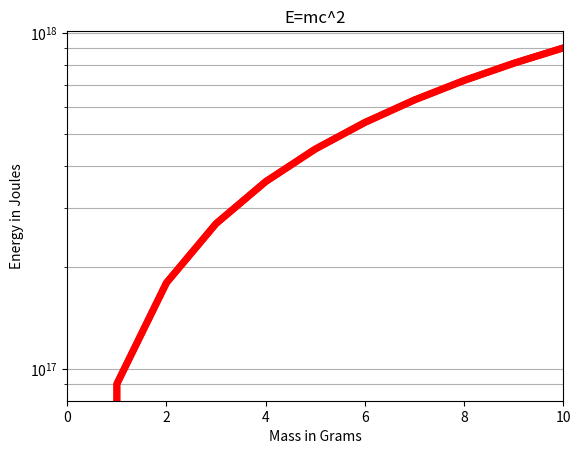
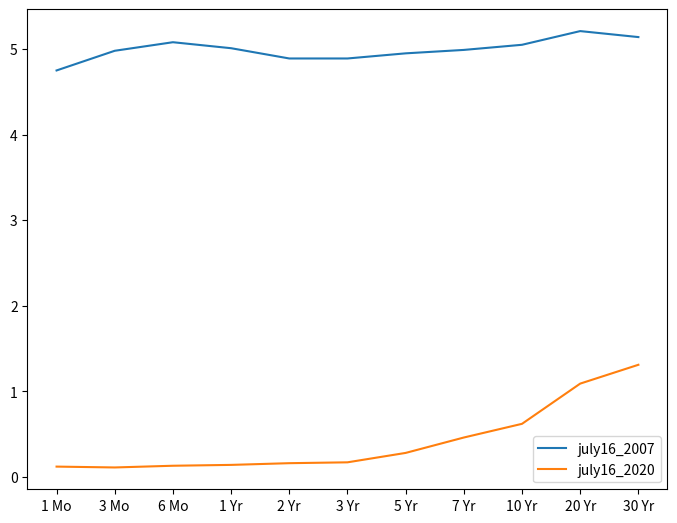
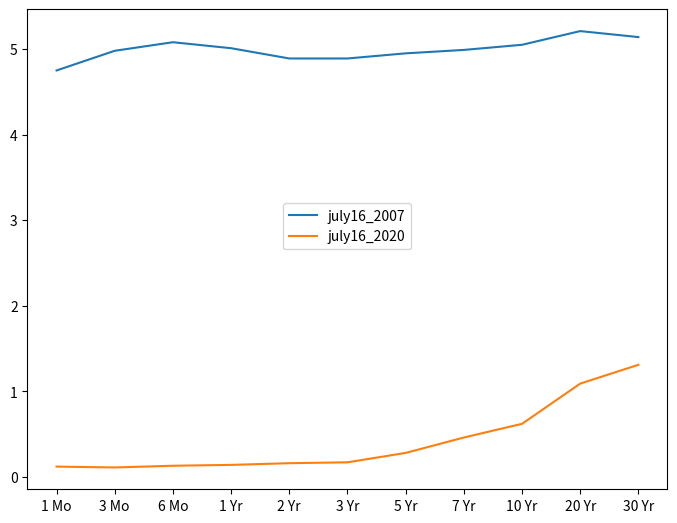
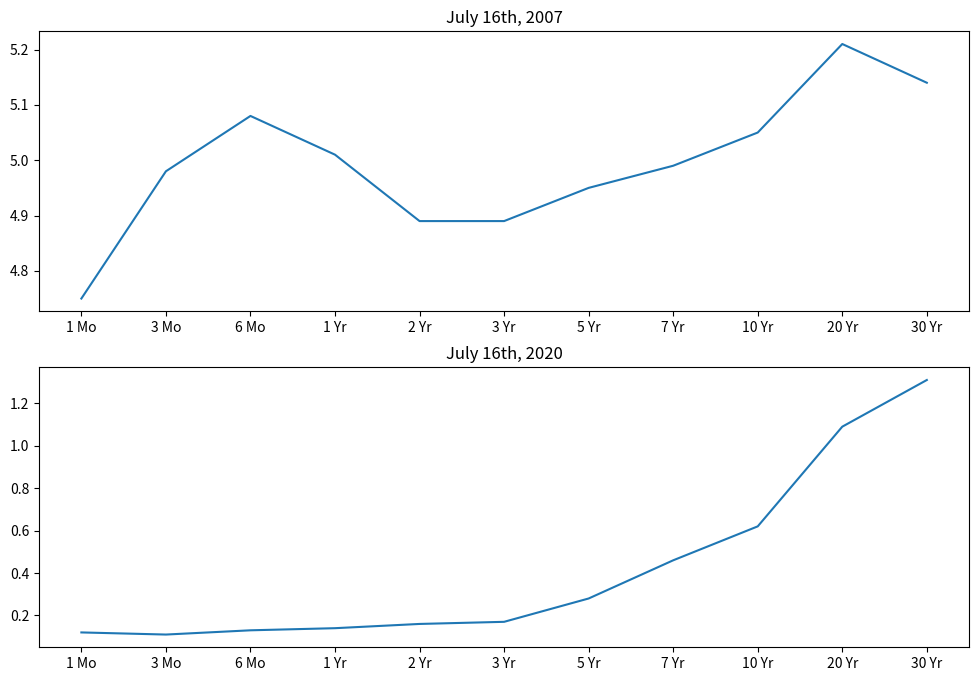
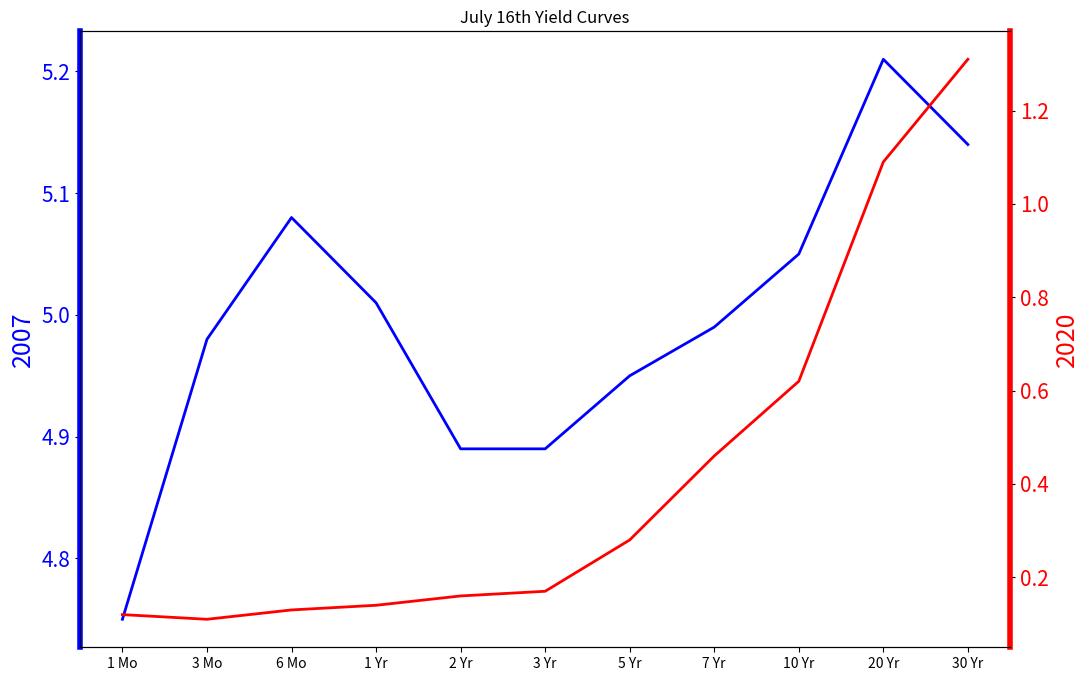

These figures' Python source, in order:
import numpy as np

m = np.linspace(0,10,11)

print(f"The array m should look like this: \n\n{m}")

c = 3 * 10**8 # Speed of Light

E = m*c**2

print(f"The array E should look like this: \n\n {E}")

import matplotlib.pyplot as plt

# CODE HERE

# DON"T RUN THE CELL BELOW< THAT WILL ERASE THE PLOT!

plt.plot(m,E,color='red',lw=5)
plt.title("E=mc^2")
plt.xlabel("Mass in Grams")
plt.ylabel("Energy in Joules")
plt.xlim(0,10)
plt.show()

# CODE HERE

# DONT RUN THE CELL BELOW! THAT WILL ERASE THE PLOT!

plt.plot(m,E,color='red',lw=5) 
plt.title("E=mc^2")
plt.xlabel("Mass in Grams")
plt.ylabel("Energy in Joules")
plt.xlim(0,10)

# LOG SCALE
plt.yscale("log")
plt.grid(which='both',axis='y')

plt.show()

labels = ['1 Mo','3 Mo','6 Mo','1 Yr','2 Yr','3 Yr','5 Yr','7 Yr','10 Yr','20 Yr','30 Yr']

july16_2007 =[4.75,4.98,5.08,5.01,4.89,4.89,4.95,4.99,5.05,5.21,5.14]
july16_2020 = [0.12,0.11,0.13,0.14,0.16,0.17,0.28,0.46,0.62,1.09,1.31]

# CODE HERE

# DONT RUN THE CELL BELOW! IT WILL ERASE THE PLOT!

# Create Figure (empty canvas)
fig = plt.figure()

# Add set of axes to figure
axes = fig.add_axes([0, 0, 1, 1]) # left, bottom, width, height (range 0 to 1)

# Plot on that set of axes
axes.plot(labels, july16_2007,label='july16_2007')
axes.plot(labels,july16_2020,label='july16_2020')
plt.legend()

plt.show()

# CODE HERE

# DONT RUN THE CELL BELOW! IT WILL ERASE THE PLOT!

# Create Figure (empty canvas)
fig = plt.figure()

# Add set of axes to figure
axes = fig.add_axes([0, 0, 1, 1]) # left, bottom, width, height (range 0 to 1)

# Plot on that set of axes
axes.plot(labels, july16_2007,label='july16_2007')
axes.plot(labels,july16_2020,label='july16_2020')
plt.legend(loc=(0.4,0.5))

plt.show()

# CODE HERE

# DONT RUN THE CELL BELOW! IT WILL ERASE THE PLOT!

fig,axes = plt.subplots(nrows=2,ncols=1,figsize=(12,8))

axes[0].plot(labels, july16_2007,label='july16_2007')
axes[0].set_title("July 16th, 2007")
axes[1].plot(labels,july16_2020,label='july16_2020')
axes[1].set_title("July 16th, 2020")


plt.show()

# CODE HERE

# DONT RUN THE CELL BELOW! IT ERASES THE PLOT!

fig, ax1 = plt.subplots(figsize=(12,8))

ax1.plot(labels,july16_2007, lw=2, color="blue")
ax1.set_ylabel("2007", fontsize=18, color="blue")

ax1.spines['left'].set_color('blue')
ax1.spines['left'].set_linewidth(4)

for label in ax1.get_yticklabels():
    label.set_color("blue")
plt.yticks(fontsize=15)    
    
ax2 = ax1.twinx()
ax2.plot(labels,july16_2020, lw=2, color="red")
ax2.set_ylabel("2020", fontsize=18, color="red")

ax2.spines['right'].set_color('red')
ax2.spines['right'].set_linewidth(4)

for label in ax2.get_yticklabels():
    label.set_color("red")
    
ax1.set_title("July 16th Yield Curves");
plt.yticks(fontsize=15)